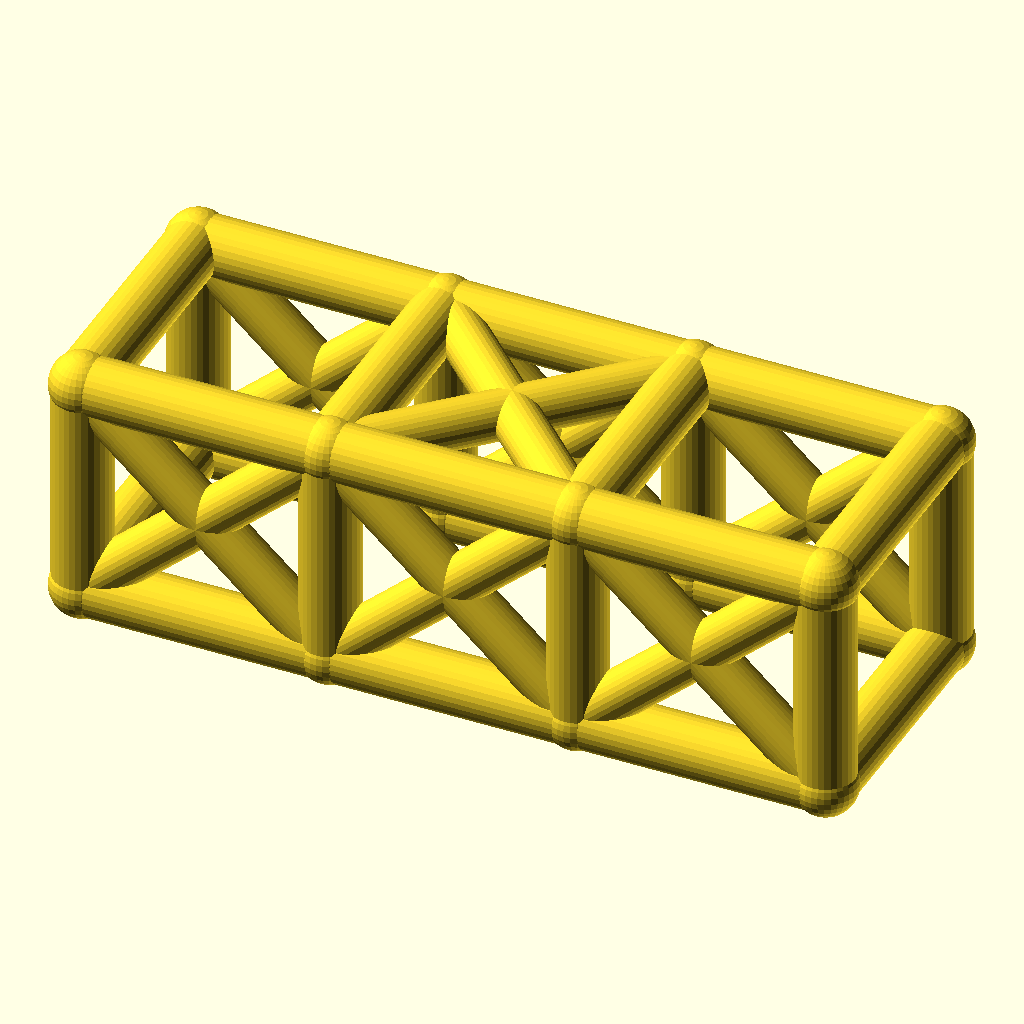
Cell 1: the model at its default parameters.
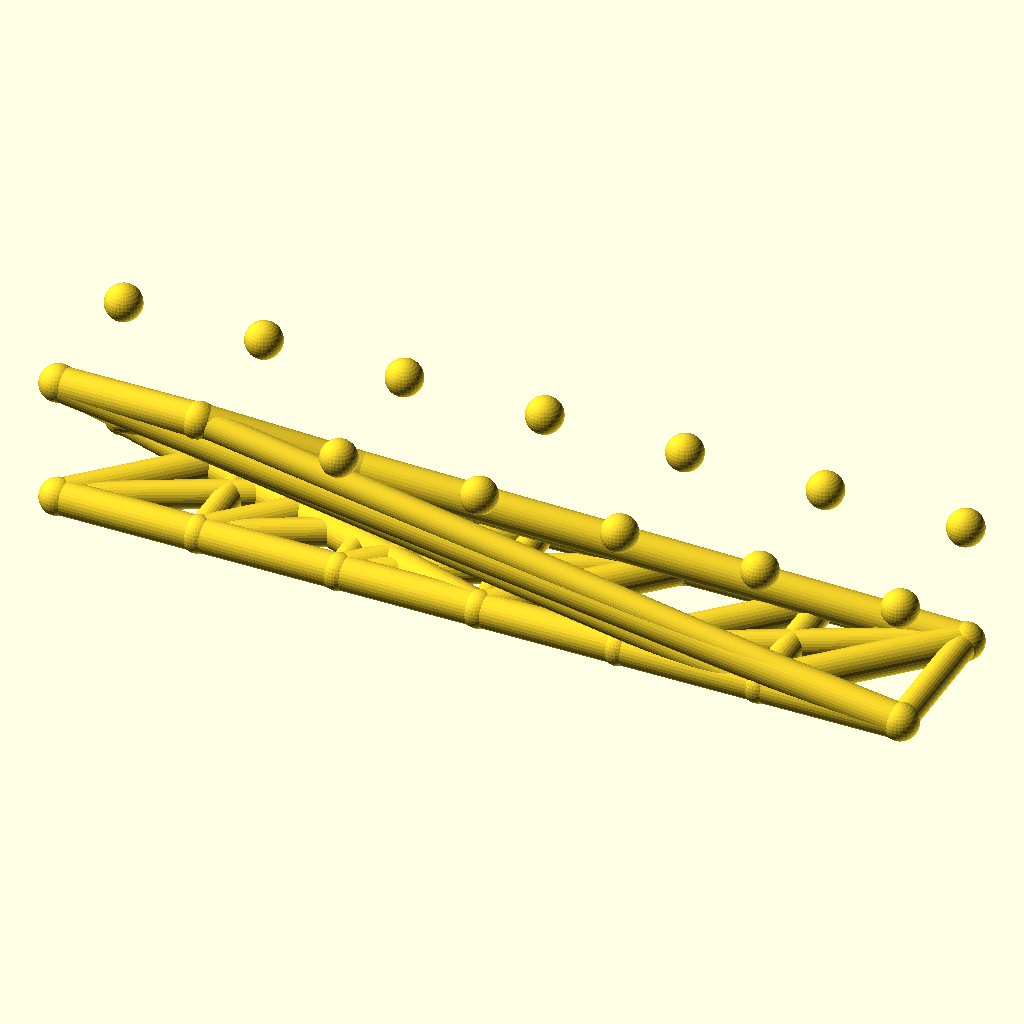
Cell 2: bays = 6 (everything else at default).
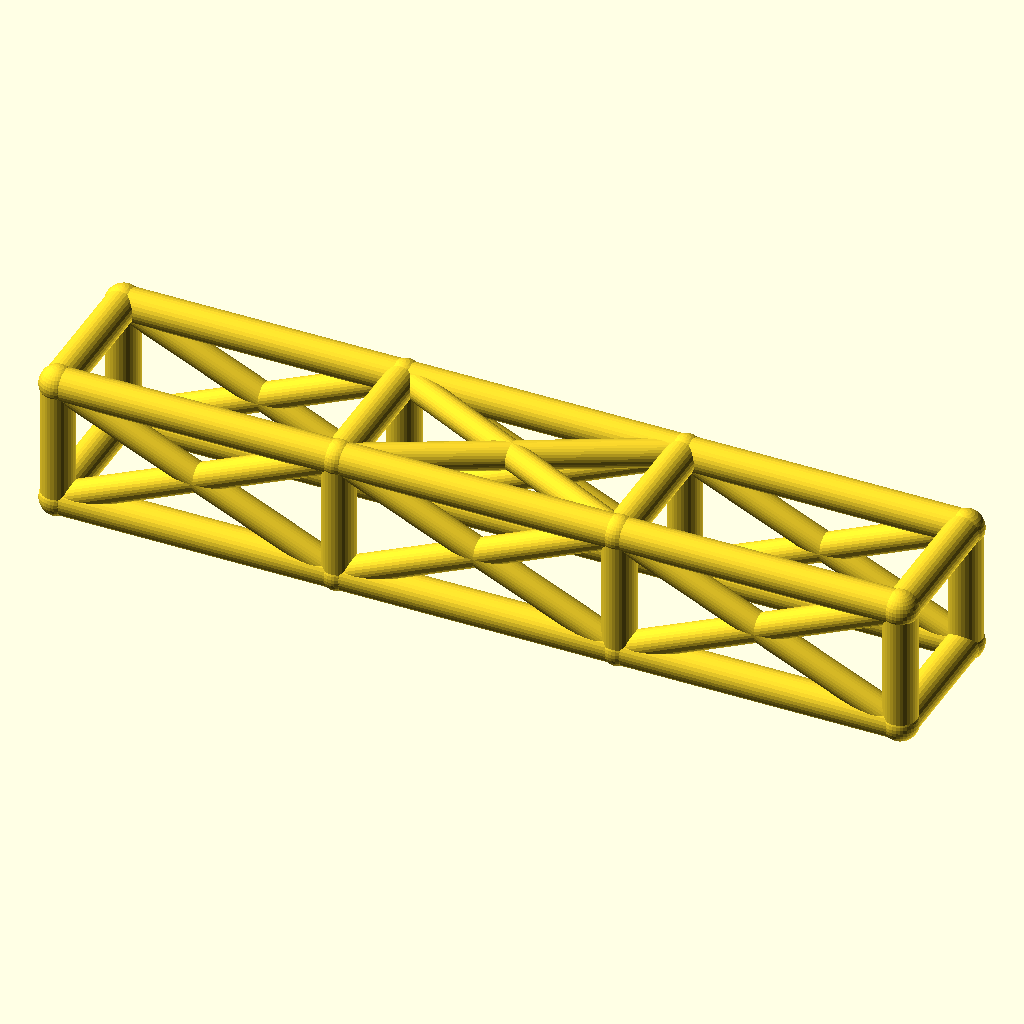
Cell 3 — bay_l set to 76, the other parameters unchanged.
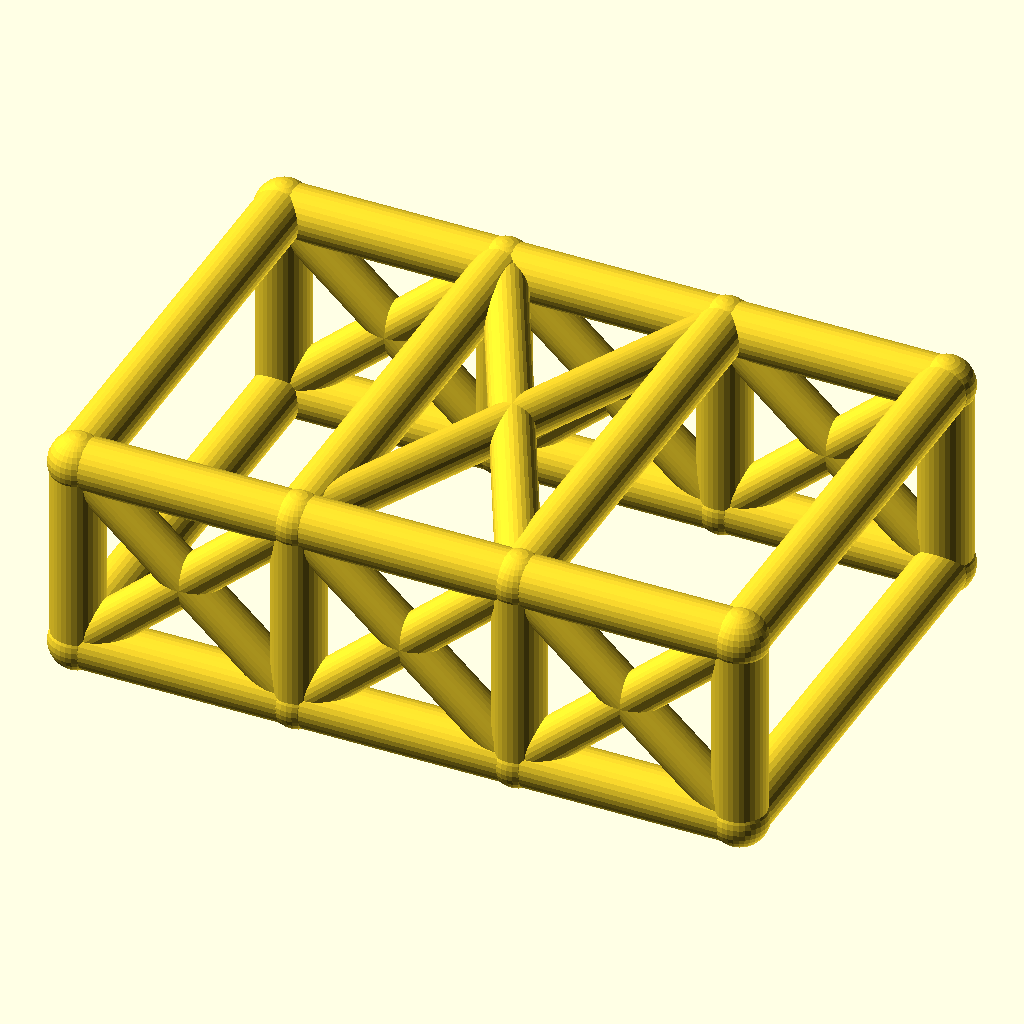
Cell 4: the same model with cage_w = 76.
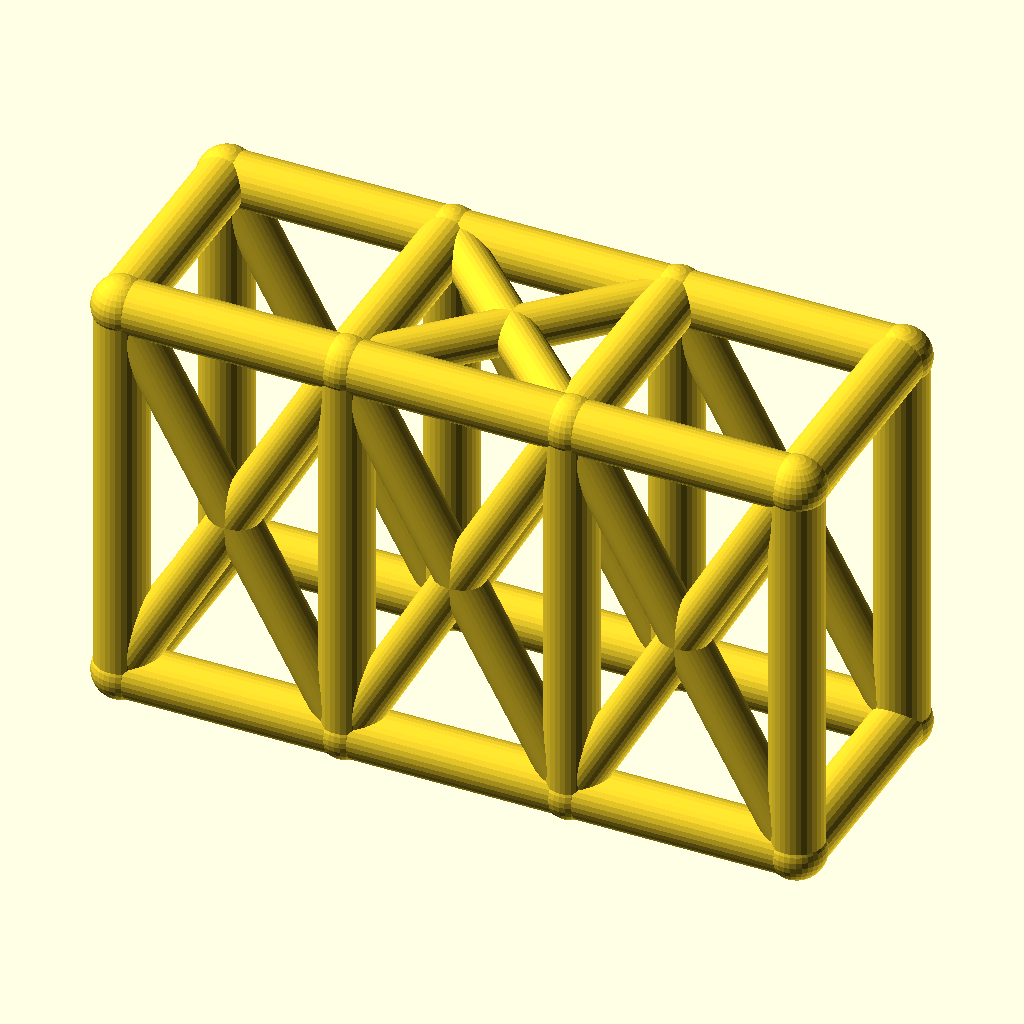
Cell 5: the same model with cage_h = 68.
All cells are drawn from the same view direction (rotation 55°, 0°, 25°, orthographic, colour scheme Cornfield), but the view is re-fitted for each cell, so position and scale can differ between cells as well as the parameter.
The OpenSCAD source (optional_data/data/wire2/rollcages/scene_0259.scad):
$fn = 32;

// ----------------------------------------------------------------------
// Roll cage: 3 bays x 2 sections, bays 38 mm, 38 x 34 mm section
// ----------------------------------------------------------------------

// --- parameters (mm) ---
bays = 3;                 // number of bays along X
sections = 2;             // levels of the cage
bay_l = 38;               // bay length, X
cage_w = 38;              // cage width, Y
cage_h = 34;              // cage height, Z
rail_r = 4.5;             // rail and hoop radius
diag_r = 3.7;             // diagonal brace radius
joint_r = 4.9;            // joint ball radius

bbox_x = bays * bay_l + 2 * joint_r;  // overall X, joints included
bbox_y = cage_w + 2 * joint_r;  // overall Y, joints included
bbox_z = cage_h + 2 * joint_r;  // overall Z, joints included
rail_d = 2 * rail_r;  // rail stock diameter
diag_d = 2 * diag_r;  // diagonal stock diameter
joint_d = 2 * joint_r;  // joint ball diameter
cage_l = bays * bay_l;  // overall cage length
nodes = [for (lvl = [0, 1], side = [0, 1], st = [0 : bays]) [st * bay_l, side * cage_w, lvl * cage_h]];

module member(a, b, r) {
  /* round stock from joint a to joint b, ends buried in the joint balls */
  d = b - a;
  length = norm(d);
  translate(a) rotate([0, acos(d[2] / length), atan2(d[1], d[0])])
    cylinder(h = length, r = r);
}

module joint(p, r) {
  /* ball at the joint centre, fatter than every member meeting there */
  translate(p) sphere(r = r);
}

/* members - each call is one graph edge */
member(nodes[0], nodes[1], rail_r);
member(nodes[1], nodes[2], rail_r);
member(nodes[2], nodes[3], rail_r);
member(nodes[4], nodes[5], rail_r);
member(nodes[5], nodes[6], rail_r);
member(nodes[6], nodes[7], rail_r);
member(nodes[8], nodes[9], rail_r);
member(nodes[9], nodes[10], rail_r);
member(nodes[10], nodes[11], rail_r);
member(nodes[12], nodes[13], rail_r);
member(nodes[13], nodes[14], rail_r);
member(nodes[14], nodes[15], rail_r);
member(nodes[0], nodes[8], rail_r);
member(nodes[1], nodes[9], rail_r);
member(nodes[2], nodes[10], rail_r);
member(nodes[3], nodes[11], rail_r);
member(nodes[4], nodes[12], rail_r);
member(nodes[5], nodes[13], rail_r);
member(nodes[6], nodes[14], rail_r);
member(nodes[7], nodes[15], rail_r);
member(nodes[8], nodes[12], rail_r);
member(nodes[9], nodes[13], rail_r);
member(nodes[10], nodes[14], rail_r);
member(nodes[11], nodes[15], rail_r);
member(nodes[0], nodes[4], rail_r);
member(nodes[3], nodes[7], rail_r);
member(nodes[0], nodes[9], diag_r);
member(nodes[8], nodes[1], diag_r);
member(nodes[1], nodes[10], diag_r);
member(nodes[9], nodes[2], diag_r);
member(nodes[2], nodes[11], diag_r);
member(nodes[10], nodes[3], diag_r);
member(nodes[4], nodes[13], diag_r);
member(nodes[12], nodes[5], diag_r);
member(nodes[5], nodes[14], diag_r);
member(nodes[13], nodes[6], diag_r);
member(nodes[6], nodes[15], diag_r);
member(nodes[14], nodes[7], diag_r);
member(nodes[9], nodes[14], diag_r);
member(nodes[13], nodes[10], diag_r);

/* joint balls */
for (p = nodes) joint(p, joint_r);
Customizer parameters (derived from the source; name, type, default, range or options):
bays: number, default 3
sections: number, default 2
bay_l: number, default 38
cage_w: number, default 38
cage_h: number, default 34
rail_r: number, default 4.5
diag_r: number, default 3.7
joint_r: number, default 4.9
